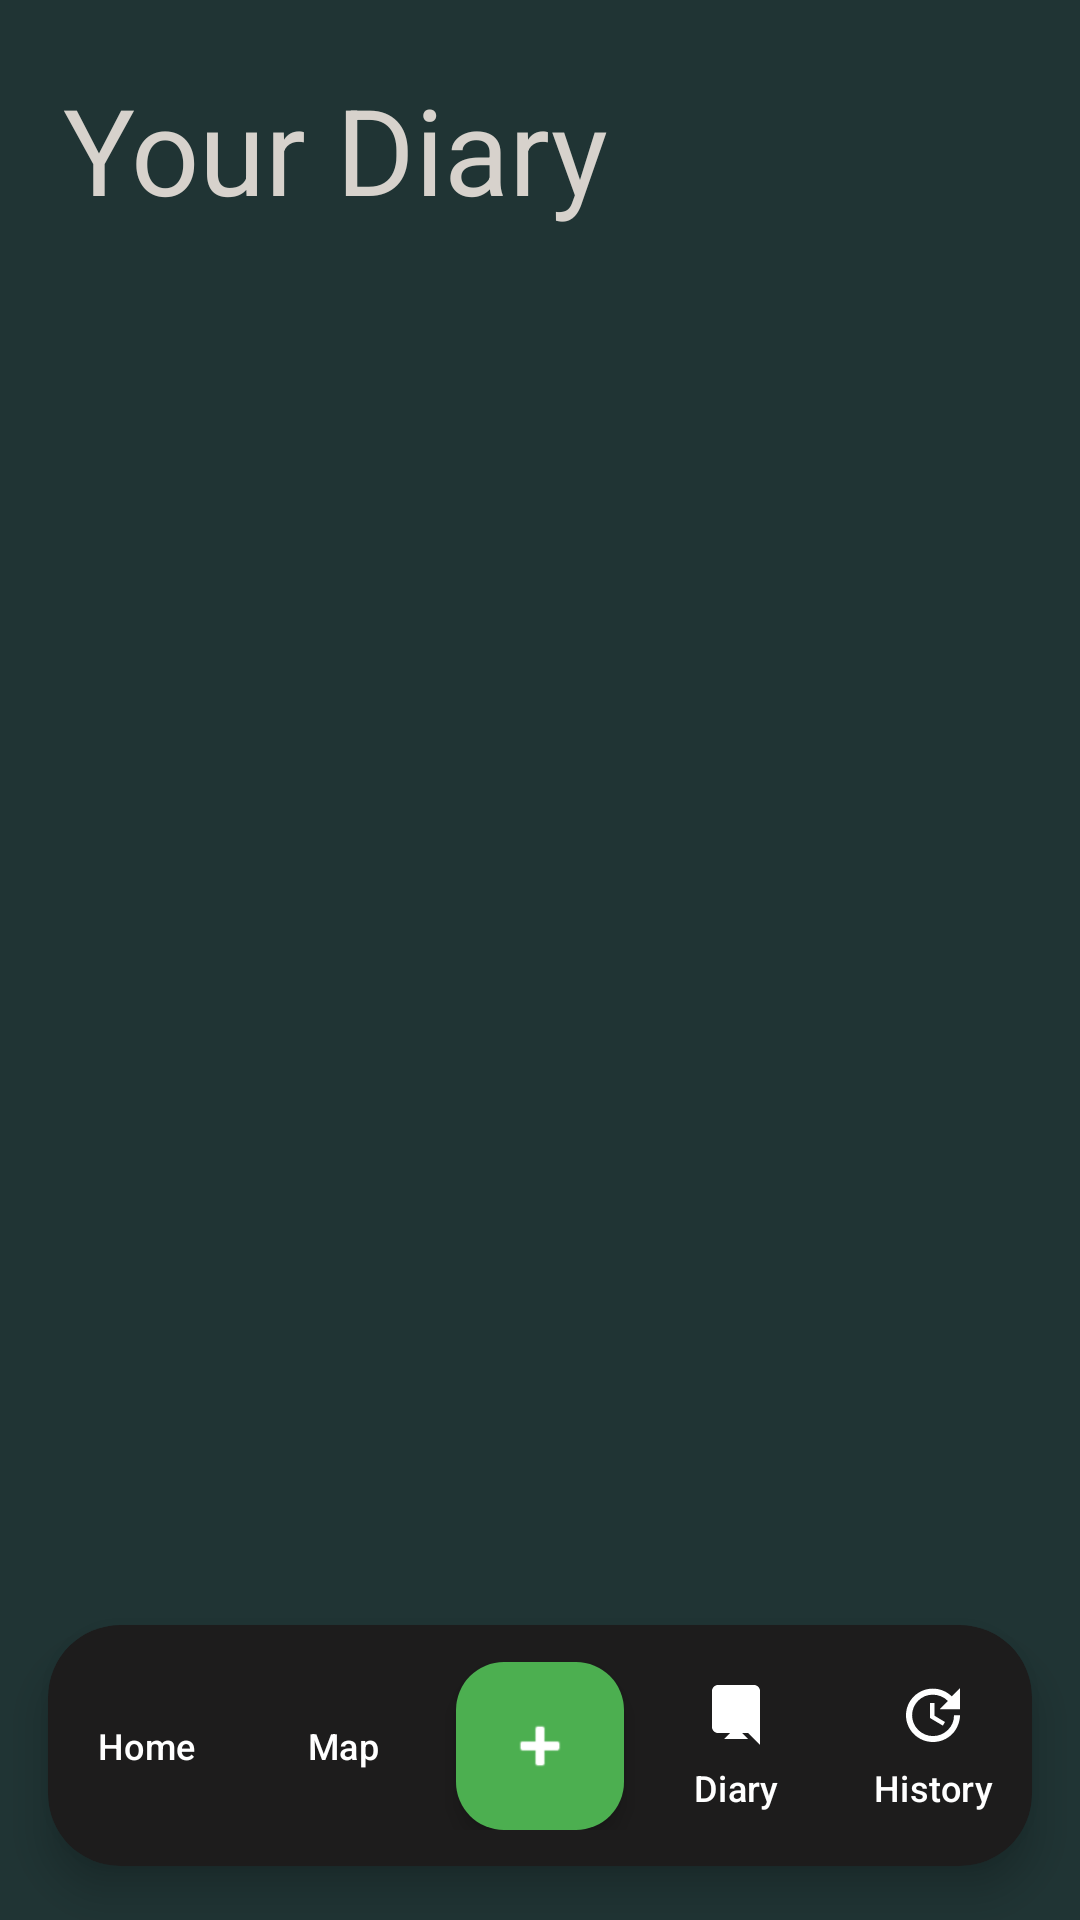

Here is an Android app screen rendered from its layout file. Give the layout XML and the strings, colors and styles it references.
<!-- AndroidManifest.xml: application theme Theme.MoodSync -->
<!-- res/layout/journal_fragment.xml -->
<?xml version="1.0" encoding="utf-8"?>
<androidx.constraintlayout.widget.ConstraintLayout xmlns:android="http://schemas.android.com/apk/res/android"
    xmlns:app="http://schemas.android.com/apk/res-auto"
    xmlns:tools="http://schemas.android.com/tools"
    android:layout_width="match_parent"
    android:layout_height="match_parent"
    android:background="#203434">

    <TextView
        android:id="@+id/titleTextView"
        android:layout_width="match_parent"
        android:layout_height="wrap_content"
        android:layout_marginHorizontal="21dp"
        android:layout_marginTop="23dp"
        android:text="Your Diary"
        android:textColor="#D7D2CC"
        android:textSize="40sp"
        app:layout_constraintTop_toTopOf="parent" />

    
    <androidx.cardview.widget.CardView
        android:id="@+id/search_bar_container"
        android:layout_width="0dp"
        android:layout_height="wrap_content"
        android:layout_marginStart="16dp"
        android:layout_marginTop="30dp"
        android:layout_marginEnd="16dp"
        app:cardCornerRadius="24dp"
        app:cardElevation="4dp"
        app:layout_constraintEnd_toEndOf="parent"
        app:layout_constraintStart_toStartOf="parent"
        app:layout_constraintTop_toTopOf="parent">



    </androidx.cardview.widget.CardView>

    
    <androidx.recyclerview.widget.RecyclerView
        android:id="@+id/mood_recycler_view"
        android:layout_width="0dp"
        android:layout_height="0dp"
        android:clipToPadding="false"
        android:paddingTop="0dp"
        android:paddingBottom="12dp"
        app:layout_constraintBottom_toTopOf="@+id/bottom_nav_container"
        app:layout_constraintEnd_toEndOf="parent"
        app:layout_constraintStart_toStartOf="parent"
        app:layout_constraintTop_toBottomOf="@+id/titleTextView" />

    
    <androidx.cardview.widget.CardView
        android:id="@+id/bottom_nav_container"
        android:layout_width="match_parent"
        android:layout_height="wrap_content"
        android:layout_marginStart="16dp"
        android:layout_marginEnd="16dp"
        android:layout_marginBottom="18dp"
        app:cardCornerRadius="24dp"
        app:cardElevation="8dp"
        app:cardBackgroundColor="#1D1C1C"
        app:layout_constraintBottom_toBottomOf="parent"
        app:layout_constraintEnd_toEndOf="parent"
        app:layout_constraintStart_toStartOf="parent">

        
        <androidx.constraintlayout.widget.ConstraintLayout
            android:id="@+id/bottom_nav_bar"
            android:layout_width="match_parent"
            android:layout_height="wrap_content"
            android:paddingTop="8dp"
            android:paddingBottom="8dp">

            
            <com.google.android.material.button.MaterialButton
                android:id="@+id/home_button"
                style="?attr/borderlessButtonStyle"
                android:layout_width="0dp"
                android:layout_height="wrap_content"
                android:minHeight="56dp"
                android:text="Home"
                android:textColor="#FFFFFF"
                android:textSize="12sp"
                app:icon="@drawable/ic_home_black_24dp"
                app:iconGravity="top"
                app:iconPadding="4dp"
                app:iconSize="24dp"
                app:iconTint="#FFFFFF"
                app:layout_constraintBottom_toBottomOf="parent"
                app:layout_constraintEnd_toStartOf="@+id/map_button"
                app:layout_constraintHorizontal_weight="1"
                app:layout_constraintStart_toStartOf="parent"
                app:layout_constraintTop_toTopOf="parent" />

            
            <com.google.android.material.button.MaterialButton
                android:id="@+id/map_button"
                style="?attr/borderlessButtonStyle"
                android:layout_width="0dp"
                android:layout_height="wrap_content"
                android:minHeight="56dp"
                android:text="Map"
                android:textColor="#FFFFFF"
                android:textSize="12sp"
                app:icon="@drawable/ic_map_black_24dp"
                app:iconGravity="top"
                app:iconPadding="4dp"
                app:iconSize="24dp"
                app:iconTint="#FFFFFF"
                app:layout_constraintBottom_toBottomOf="parent"
                app:layout_constraintEnd_toStartOf="@+id/add_fab_container"
                app:layout_constraintHorizontal_weight="1"
                app:layout_constraintStart_toEndOf="@+id/home_button"
                app:layout_constraintTop_toTopOf="parent" />

            
            <FrameLayout
                android:id="@+id/add_fab_container"
                android:layout_width="0dp"
                android:layout_height="wrap_content"
                app:layout_constraintBottom_toBottomOf="parent"
                app:layout_constraintEnd_toStartOf="@+id/diary_button"
                app:layout_constraintHorizontal_weight="1"
                app:layout_constraintStart_toEndOf="@+id/map_button"
                app:layout_constraintTop_toTopOf="parent">

                <com.google.android.material.floatingactionbutton.FloatingActionButton
                    android:id="@+id/add_circle_button"
                    android:layout_width="wrap_content"
                    android:layout_height="wrap_content"
                    android:layout_gravity="center"
                    app:backgroundTint="#4CAF50"
                    app:elevation="4dp"
                    app:fabSize="normal"
                    app:srcCompat="@android:drawable/ic_input_add"
                    app:tint="#FFFFFF" />
            </FrameLayout>

            
            <com.google.android.material.button.MaterialButton
                android:id="@+id/diary_button"
                style="?attr/borderlessButtonStyle"
                android:layout_width="0dp"
                android:layout_height="wrap_content"
                android:minHeight="56dp"
                android:text="Diary"
                android:textColor="#FFFFFF"
                android:textSize="12sp"
                app:icon="@drawable/ic_diary_black_24dp"
                app:iconGravity="top"
                app:iconPadding="4dp"
                app:iconSize="24dp"
                app:iconTint="#FFFFFF"
                app:layout_constraintBottom_toBottomOf="parent"
                app:layout_constraintEnd_toStartOf="@+id/history_button"
                app:layout_constraintHorizontal_weight="1"
                app:layout_constraintStart_toEndOf="@+id/add_fab_container"
                app:layout_constraintTop_toTopOf="parent" />

            
            <com.google.android.material.button.MaterialButton
                android:id="@+id/history_button"
                style="?attr/borderlessButtonStyle"
                android:layout_width="0dp"
                android:layout_height="wrap_content"
                android:minHeight="56dp"
                android:text="History"
                android:textColor="#FFFFFF"
                android:textSize="12sp"
                app:icon="@drawable/ic_update_black_24dp"
                app:iconGravity="top"
                app:iconPadding="4dp"
                app:iconSize="24dp"
                app:iconTint="#FFFFFF"
                app:layout_constraintBottom_toBottomOf="parent"
                app:layout_constraintEnd_toEndOf="parent"
                app:layout_constraintHorizontal_weight="1"
                app:layout_constraintStart_toEndOf="@+id/diary_button"
                app:layout_constraintTop_toTopOf="parent" />
        </androidx.constraintlayout.widget.ConstraintLayout>
    </androidx.cardview.widget.CardView>
</androidx.constraintlayout.widget.ConstraintLayout>
<!-- resources referenced by this layout -->
<resources>
  <!-- drawable ic_diary_black_24dp (drawable) -->
  <vector xmlns:android="http://schemas.android.com/apk/res/android"
      android:width="24dp"
      android:height="24dp"
      android:viewportWidth="24"
      android:viewportHeight="24">
      <path
          android:fillColor="#000000"
          android:pathData="M6 2h12c1.1 0 2 .9 2 2v18l-4-4H6c-1.1 0-2-.9-2-2V4c0-1.1.9-2 2-2zm12 18H8l4-4 4 4z" />
      <path
          android:fillColor="#000000"
          android:pathData="M12 10l-4 4 4 4" />
  </vector>
  <!-- drawable ic_update_black_24dp (drawable) -->
  <?xml version="1.0" encoding="utf-8"?>
  <vector xmlns:android="http://schemas.android.com/apk/res/android"
      android:width="24dp"
      android:height="24dp"
      android:viewportWidth="24"
      android:viewportHeight="24"
      android:tint="?attr/colorControlNormal">
      <path
          android:fillColor="@android:color/white"
          android:pathData="M21,10.12h-6.78l2.74,-2.82c-2.73,-2.7 -7.15,-2.8 -9.88,-0.1 -2.73,2.71 -2.73,7.08 0,9.79 2.73,2.71 7.15,2.71 9.88,0C18.32,15.65 19,14.08 19,12.1h2c0,1.98 -0.88,4.55 -2.64,6.29 -3.51,3.48 -9.21,3.48 -12.72,0 -3.5,-3.47 -3.53,-9.11 -0.02,-12.58 3.51,-3.47 9.14,-3.47 12.65,0L21,3v7.12zM12.5,8v4.25l3.5,2.08 -0.72,1.21L11,13V8h1.5z"/>
  </vector>
  <style name="Theme.MoodSync" parent="Base.Theme.MoodSync" />
  <style name="Base.Theme.MoodSync" parent="Theme.Material3.DayNight.NoActionBar">
          
           <item name="colorPrimary">#00000000</item>
      </style>
</resources>
